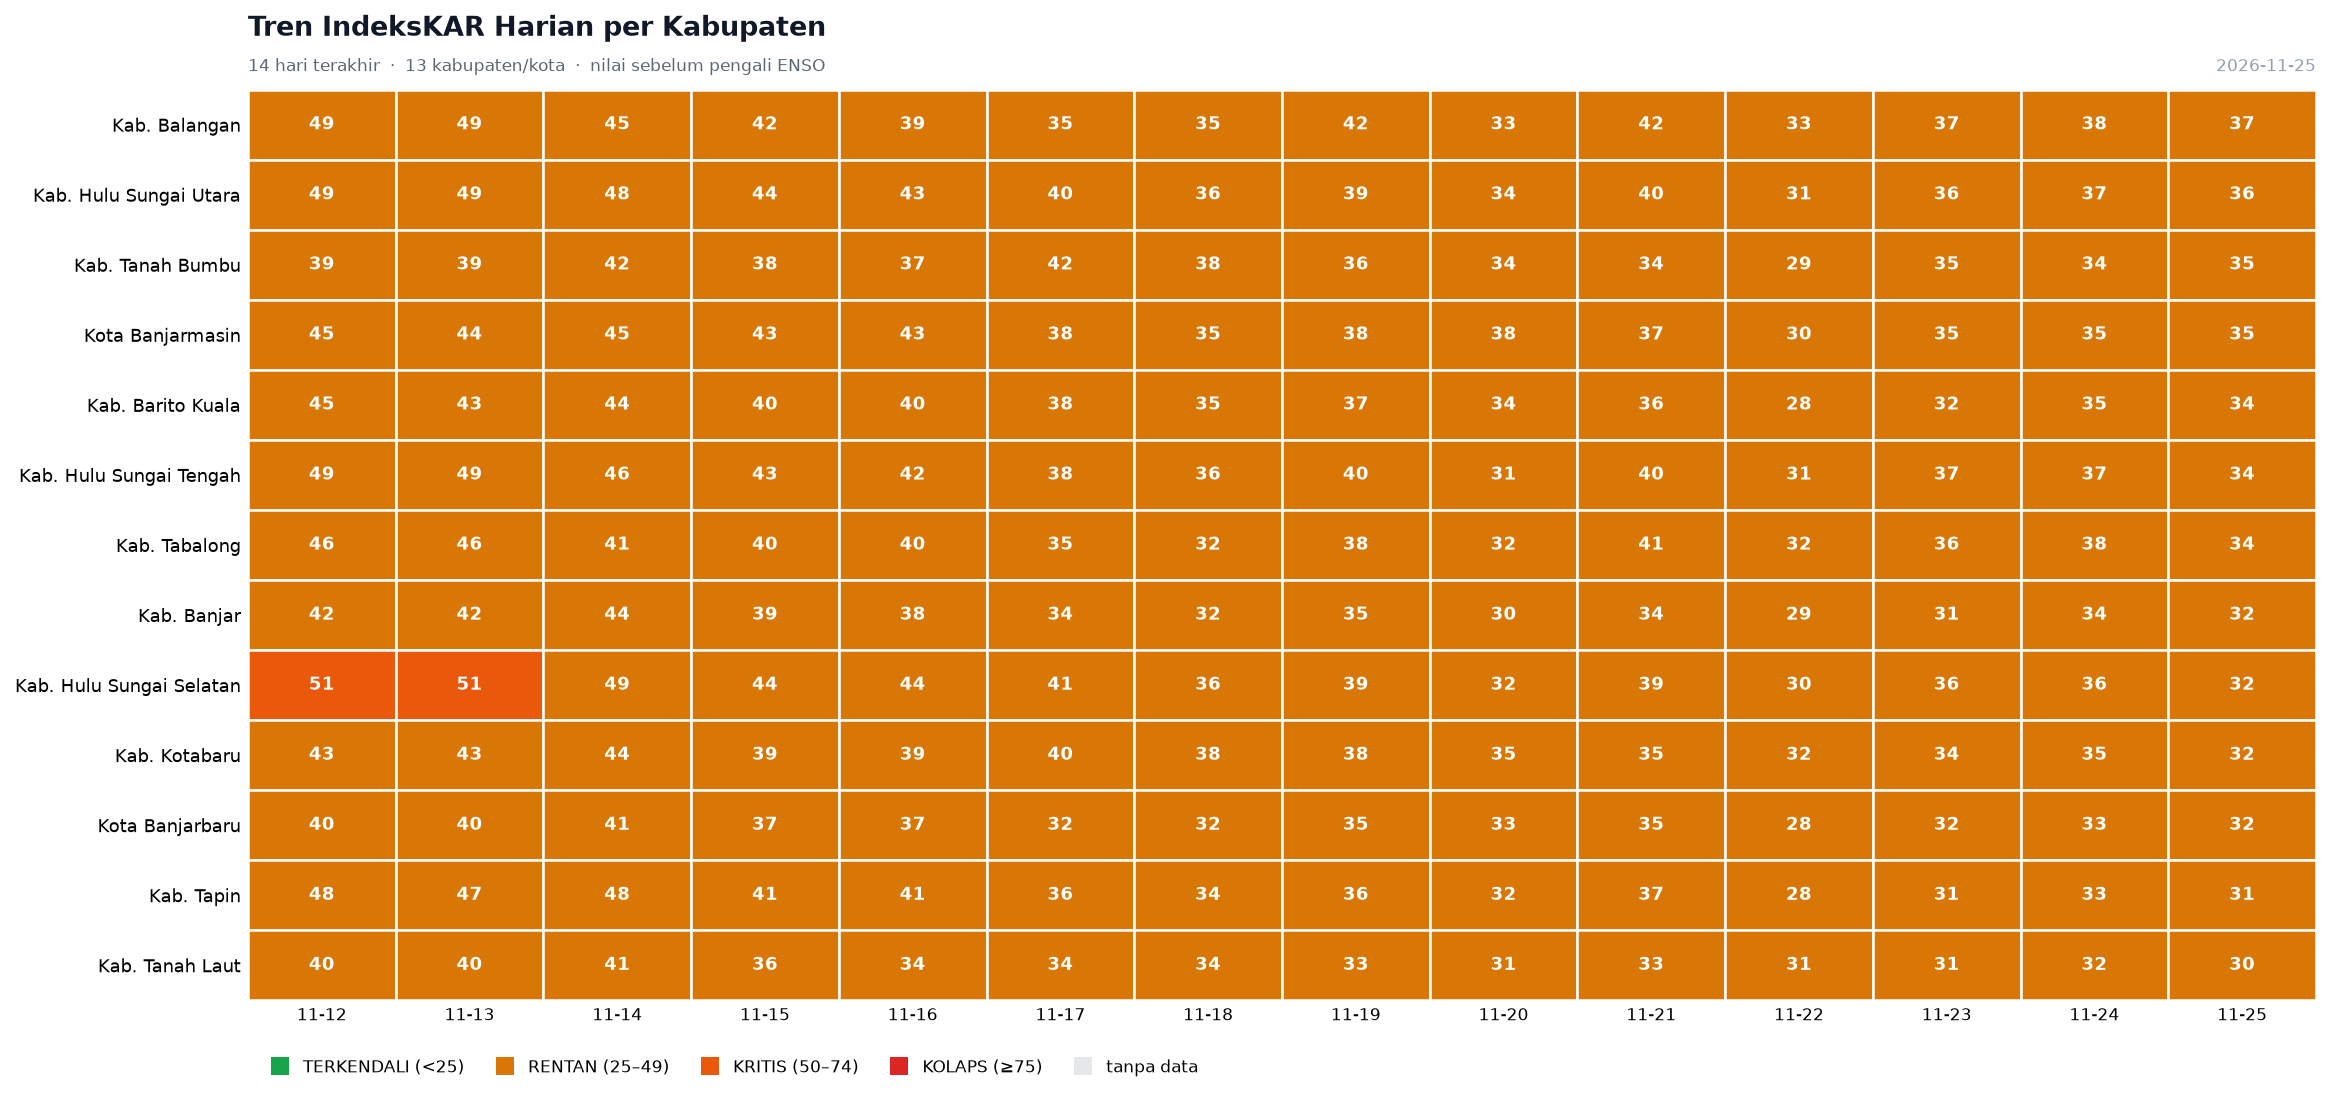

The table this chart was drawn from, first rows:
tanggal, kabupaten, total, K, T, P, tingkat
2026-10-07, Kab. Balangan, 58, 45.5, 41.0, 100.0, KRITIS
2026-10-07, Kab. Banjar, 54, 43.7, 46.0, 83.3, KRITIS
2026-10-07, Kab. Barito Kuala, 60, 47.8, 50.6, 91.7, KRITIS
2026-10-07, Kab. Hulu Sungai Selatan, 62, 48.2, 57.8, 91.7, KRITIS
2026-10-07, Kab. Hulu Sungai Tengah, 60, 44.9, 54.7, 90.0, KRITIS
2026-10-07, Kab. Hulu Sungai Utara, 60, 46.9, 47.3, 100.0, KRITIS
2026-10-07, Kab. Kotabaru, 44, 42.0, 42.2, 50.0, RENTAN
2026-10-07, Kab. Tabalong, 58, 42.4, 47.5, 100.0, KRITIS
2026-10-07, Kab. Tanah Bumbu, 44, 41.0, 43.8, 50.0, RENTAN
2026-10-07, Kab. Tanah Laut, 43, 41.6, 42.0, 46.9, RENTAN
2026-10-07, Kab. Tapin, 59, 45.3, 52.5, 88.9, KRITIS
2026-10-07, Kota Banjarbaru, 51, 42.9, 46.8, 68.8, KRITIS
2026-10-07, Kota Banjarmasin, 59, 48.5, 49.5, 90.0, KRITIS
2026-10-08, Kab. Balangan, 58, 45.5, 41.0, 100.0, KRITIS
2026-10-08, Kab. Banjar, 53, 43.7, 42.7, 83.3, KRITIS
2026-10-08, Kab. Barito Kuala, 54, 47.8, 45.1, 77.8, KRITIS
2026-10-08, Kab. Hulu Sungai Selatan, 60, 48.2, 49.3, 93.8, KRITIS
2026-10-08, Kab. Hulu Sungai Tengah, 57, 44.9, 46.4, 91.2, KRITIS
2026-10-08, Kab. Hulu Sungai Utara, 57, 46.9, 44.0, 91.7, KRITIS
2026-10-08, Kab. Kotabaru, 43, 41.7, 38.4, 51.7, RENTAN
2026-10-08, Kab. Tabalong, 54, 42.4, 36.0, 100.0, KRITIS
2026-10-08, Kab. Tanah Bumbu, 43, 41.0, 40.5, 50.0, RENTAN
2026-10-08, Kab. Tanah Laut, 43, 41.6, 36.5, 53.1, RENTAN
2026-10-08, Kab. Tapin, 54, 45.3, 44.6, 83.3, KRITIS
2026-10-08, Kota Banjarbaru, 52, 42.9, 44.8, 75.0, KRITIS
2026-10-08, Kota Banjarmasin, 55, 48.5, 46.9, 75.0, KRITIS
2026-10-09, Kab. Balangan, 58, 45.5, 41.0, 100.0, KRITIS
2026-10-09, Kab. Banjar, 50, 43.7, 46.0, 66.7, KRITIS
2026-10-09, Kab. Barito Kuala, 59, 47.8, 51.5, 86.1, KRITIS
2026-10-09, Kab. Hulu Sungai Selatan, 62, 48.2, 55.0, 93.8, KRITIS
2026-10-09, Kab. Hulu Sungai Tengah, 59, 45.1, 50.8, 92.5, KRITIS
2026-10-09, Kab. Hulu Sungai Utara, 60, 46.9, 47.3, 100.0, KRITIS
2026-10-09, Kab. Kotabaru, 43, 41.2, 39.2, 50.0, RENTAN
2026-10-09, Kab. Tabalong, 57, 44.2, 41.0, 100.0, KRITIS
2026-10-09, Kab. Tanah Bumbu, 43, 41.0, 40.5, 50.0, RENTAN
2026-10-09, Kab. Tanah Laut, 41, 42.3, 37.2, 43.8, RENTAN
2026-10-09, Kab. Tapin, 59, 45.3, 51.8, 91.7, KRITIS
2026-10-09, Kota Banjarbaru, 50, 42.9, 46.0, 68.8, KRITIS
2026-10-09, Kota Banjarmasin, 55, 48.5, 46.6, 77.5, KRITIS
2026-10-10, Kab. Balangan, 58, 45.5, 41.0, 100.0, KRITIS
2026-10-10, Kab. Banjar, 54, 43.7, 46.0, 83.3, KRITIS
2026-10-10, Kab. Barito Kuala, 60, 47.8, 48.1, 97.2, KRITIS
2026-10-10, Kab. Hulu Sungai Selatan, 63, 48.2, 52.5, 100.0, KRITIS
2026-10-10, Kab. Hulu Sungai Tengah, 60, 45.3, 50.2, 98.8, KRITIS
2026-10-10, Kab. Hulu Sungai Utara, 60, 46.9, 47.3, 100.0, KRITIS
2026-10-10, Kab. Kotabaru, 51, 41.5, 43.1, 76.7, KRITIS
2026-10-10, Kab. Tabalong, 57, 44.2, 41.0, 100.0, KRITIS
2026-10-10, Kab. Tanah Bumbu, 47, 41.0, 43.0, 62.5, RENTAN
2026-10-10, Kab. Tanah Laut, 45, 42.3, 37.8, 59.4, RENTAN
2026-10-10, Kab. Tapin, 60, 45.5, 48.5, 98.6, KRITIS
2026-10-10, Kota Banjarbaru, 57, 42.9, 46.0, 93.8, KRITIS
2026-10-10, Kota Banjarmasin, 62, 48.9, 49.6, 100.0, KRITIS
2026-10-11, Kab. Balangan, 58, 45.5, 41.0, 100.0, KRITIS
2026-10-11, Kab. Banjar, 59, 43.7, 46.0, 100.0, KRITIS
2026-10-11, Kab. Barito Kuala, 60, 47.8, 46.9, 97.2, KRITIS
2026-10-11, Kab. Hulu Sungai Selatan, 61, 48.2, 46.5, 100.0, KRITIS
2026-10-11, Kab. Hulu Sungai Tengah, 59, 45.3, 45.6, 100.0, KRITIS
2026-10-11, Kab. Hulu Sungai Utara, 59, 46.9, 43.7, 100.0, KRITIS
2026-10-11, Kab. Kotabaru, 53, 41.5, 43.1, 85.0, KRITIS
2026-10-11, Kab. Tabalong, 57, 44.2, 41.0, 100.0, KRITIS
... 590 more rows
